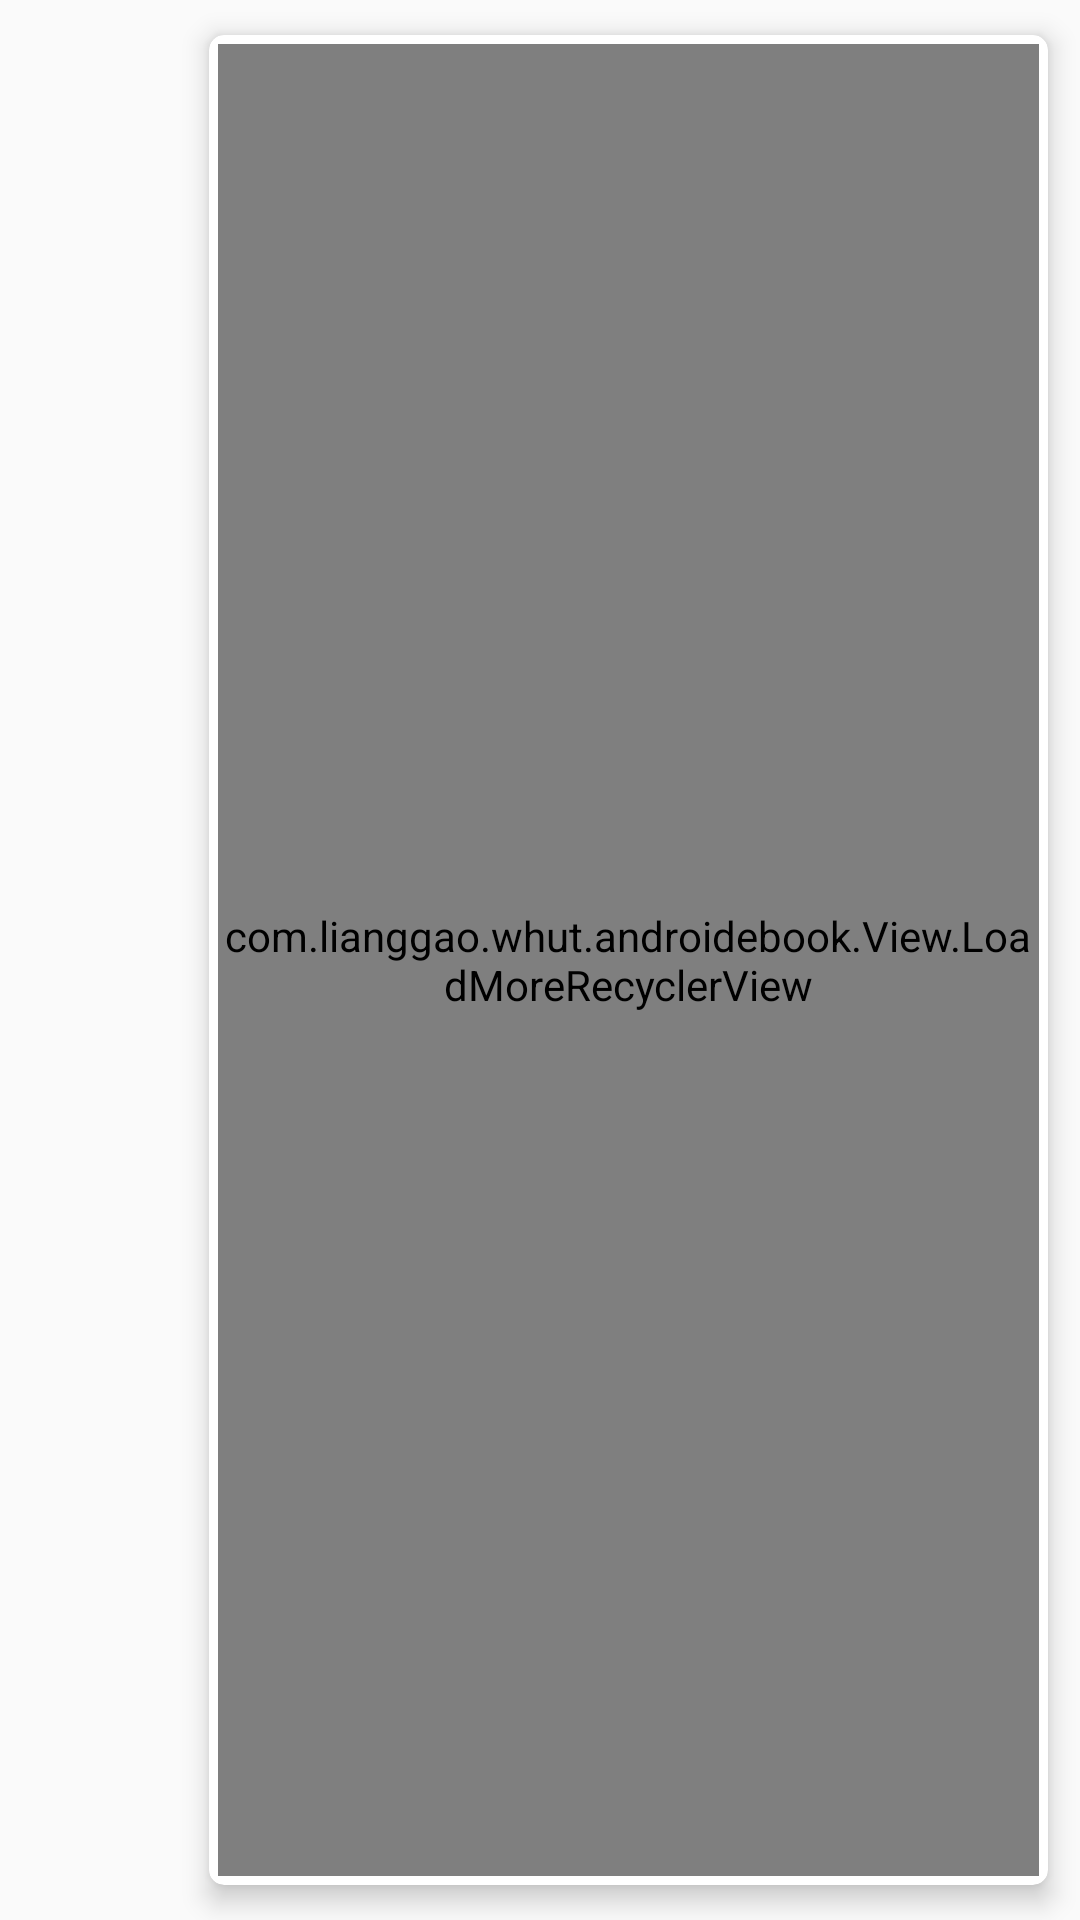

Here is an Android app screen rendered from its layout file. Give the layout XML and the strings, colors and styles it references.
<!-- AndroidManifest.xml: application theme AppTheme -->
<!-- res/layout/fragment_bookstore_kind.xml -->
<?xml version="1.0" encoding="utf-8"?>
<LinearLayout xmlns:android="http://schemas.android.com/apk/res/android"
    xmlns:tools="http://schemas.android.com/tools"
    android:layout_width="match_parent"
    android:layout_height="match_parent"
    xmlns:app="http://schemas.android.com/apk/res-auto"
    android:orientation="horizontal">
    <LinearLayout
        android:id="@+id/id_linerlayout_kind"
        android:layout_width="0dp"
        android:layout_height="wrap_content"
        android:layout_weight="1"
        android:orientation="vertical"
        >
        <android.support.v7.widget.RecyclerView
            android:id="@+id/id_recycleview_kind"
            android:layout_width="50dp"
            android:layout_height="match_parent"

            android:layout_marginLeft="6dp"
            android:layout_marginRight="10dp"
            android:layout_marginTop="6dp"
            android:layout_marginBottom="6dp">
        </android.support.v7.widget.RecyclerView>
    </LinearLayout>




    <android.support.v7.widget.CardView
        android:id="@+id/gridview_book_list"
        android:layout_below="@+id/gridview_list"
        android:layout_width="0dp"
        android:layout_height="match_parent"
        android:layout_weight="5"
        android:layout_marginTop="1dp"
        android:layout_marginLeft="3dp"
        android:layout_marginRight="3dp"
        android:layout_marginBottom="1dp"


        app:cardBackgroundColor="@color/colorWhite"
        app:cardCornerRadius="5dp"
        app:cardElevation="5dp"
        app:cardMaxElevation="6dp"
        app:cardPreventCornerOverlap="true"
        app:cardUseCompatPadding="true"
        android:foreground="?android:attr/selectableItemBackground"
        >
        <LinearLayout
            android:id="@+id/id_linerlayout_book"
            android:layout_width="match_parent"
            android:layout_height="match_parent"
            android:orientation="vertical"
            android:layout_marginStart="3dp"
            android:layout_marginEnd="3dp"
            android:layout_marginTop="3dp"
            android:layout_marginBottom="3dp">
            <com.lianggao.whut.androidebook.View.LoadMoreRecyclerView
                android:id="@+id/id_recycleview_book"
                android:layout_width="match_parent"
                android:layout_height="match_parent"
                android:background="@color/colorLiteGray"
                >
            </com.lianggao.whut.androidebook.View.LoadMoreRecyclerView>
        </LinearLayout>
    </android.support.v7.widget.CardView>
</LinearLayout>
<!-- resources referenced by this layout -->
<resources>
  <color name="colorLiteGray">#DDDDDD</color>
  <color name="colorWhite">#ffffff</color>
  <style name="AppTheme" parent="Base.Theme.AppCompat.Light.DarkActionBar">
          
          <item name="colorPrimary">@color/colorPrimary</item>
          <item name="colorPrimaryDark">@color/colorPrimaryDark</item>
          <item name="colorAccent">@color/colorAccent</item>
          <item name="cardViewStyle">@style/CardView</item>
      </style>
  <color name="colorPrimary">#3F51B5</color>
  <color name="colorPrimaryDark">#303F9F</color>
  <color name="colorAccent">#FF4081</color>
</resources>
